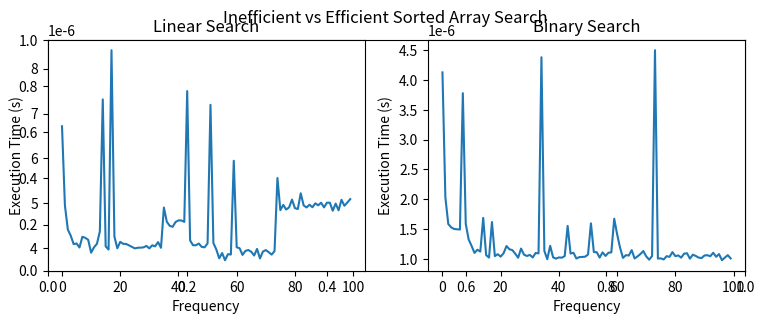

This figure's Python source:
import random
from time import perf_counter
from matplotlib import pyplot as plt

def linear_search(arr, x):
    for i in range(len(arr)):
        if arr[i] == x:
            return i
    return -1

def binary_search(arr, x):
    left = 0
    right = len(arr) - 1
    while left <= right:
        mid = int((left + right)/2)
        if arr[mid] == x:
            return mid
        elif arr[mid] < x:
            left = mid + 1
        else:
            right = mid - 1
    return -1

if __name__ == "__main__":
    arr = sorted([random.randint(1, 10000) for i in range(1000)])
    key = random.choice(arr)

    linear_times = []
    binary_times = []

    for i in range(100):
        start_linear = perf_counter()
        linear_search(arr, key)
        stop_linear = perf_counter()
        linear_times.append(stop_linear - start_linear)

        start_binary = perf_counter()
        binary_search(arr, key)
        stop_binary = perf_counter()
        binary_times.append(stop_binary - start_binary)

    linear_total = sum(linear_times)
    binary_total = sum(binary_times)
    print(f"Linear search: Total time = {linear_total:.6f}s")
    print(f"Binary search: Total time = {binary_total:.6f}s")
    
    fig, axs = plt.subplots(figsize=(9,3))
    axs1 = plt.subplot2grid(shape=(1,2), loc=(0,0))
    axs2 = plt.subplot2grid(shape=(1,2), loc=(0,1))
    plt.suptitle("Inefficient vs Efficient Sorted Array Search")

    axs1.plot(linear_times)
    axs1.set_title("Linear Search")
    axs1.set_xlabel("Frequency")
    axs1.set_ylabel("Execution Time (s)")

    axs2.plot(binary_times)
    axs2.set_title("Binary Search")
    axs2.set_xlabel("Frequency")
    axs2.set_ylabel("Execution Time (s)")

    plt.show()